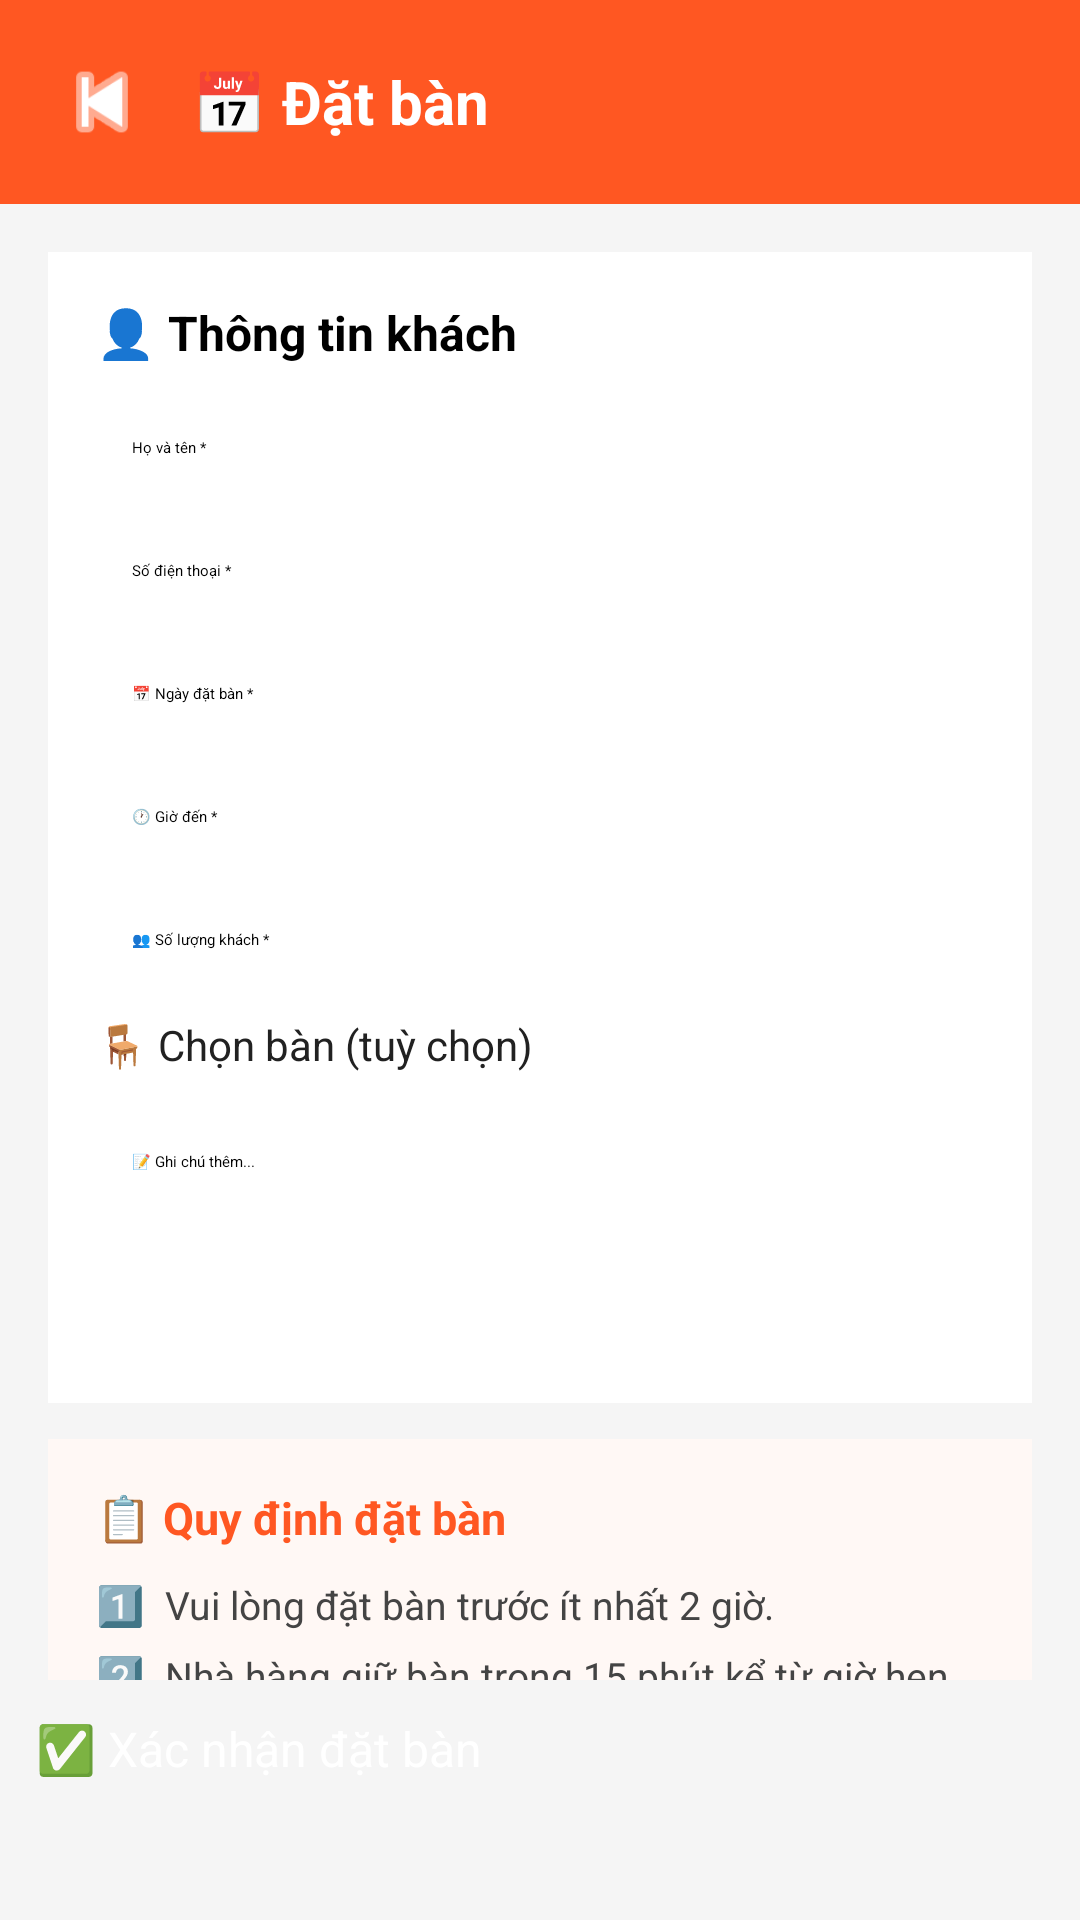

Produce the Android XML layout that renders to this screen, including the resource entries it uses.
<!-- AndroidManifest.xml: application theme Theme.FoodOrderApp -->
<!-- res/layout/activity_booking.xml -->
<?xml version="1.0" encoding="utf-8"?>
<LinearLayout xmlns:android="http://schemas.android.com/apk/res/android"
    android:layout_width="match_parent"
    android:layout_height="match_parent"
    android:orientation="vertical"
    android:background="#F5F5F5">

    <LinearLayout android:layout_width="match_parent" android:layout_height="wrap_content"
        android:background="#FF5722" android:padding="16dp"
        android:orientation="horizontal" android:gravity="center_vertical">
        <ImageButton android:id="@+id/btn_book_back"
            android:layout_width="36dp" android:layout_height="36dp"
            android:src="@android:drawable/ic_media_previous"
            android:background="@null" android:tint="#FFFFFF" android:layout_marginEnd="12dp"/>
        <TextView android:layout_width="wrap_content" android:layout_height="wrap_content"
            android:text="📅 Đặt bàn" android:textColor="#FFFFFF"
            android:textSize="20sp" android:textStyle="bold"/>
    </LinearLayout>

    <ScrollView android:layout_width="match_parent" android:layout_height="0dp" android:layout_weight="1">
        <LinearLayout android:layout_width="match_parent" android:layout_height="wrap_content"
            android:orientation="vertical" android:padding="16dp">

            <LinearLayout android:layout_width="match_parent" android:layout_height="wrap_content"
                android:orientation="vertical" android:background="#FFFFFF"
                android:padding="16dp" android:layout_marginBottom="12dp" android:elevation="2dp">

                <TextView android:layout_width="wrap_content" android:layout_height="wrap_content"
                    android:text="👤 Thông tin khách" android:textStyle="bold"
                    android:textSize="16sp" android:layout_marginBottom="12dp"/>

                <EditText android:id="@+id/et_book_name"
                    android:layout_width="match_parent" android:layout_height="wrap_content"
                    android:hint="Họ và tên *" android:padding="12dp"
                    android:background="@drawable/bg_edittext" android:layout_marginBottom="10dp"/>

                <EditText android:id="@+id/et_book_phone"
                    android:layout_width="match_parent" android:layout_height="wrap_content"
                    android:hint="Số điện thoại *" android:inputType="phone" android:padding="12dp"
                    android:background="@drawable/bg_edittext" android:layout_marginBottom="10dp"/>

                <EditText android:id="@+id/et_book_date"
                    android:layout_width="match_parent" android:layout_height="wrap_content"
                    android:hint="📅 Ngày đặt bàn *" android:padding="12dp"
                    android:focusable="false" android:clickable="true"
                    android:background="@drawable/bg_edittext" android:layout_marginBottom="10dp"/>

                <EditText android:id="@+id/et_book_time"
                    android:layout_width="match_parent" android:layout_height="wrap_content"
                    android:hint="🕐 Giờ đến *" android:padding="12dp"
                    android:focusable="false" android:clickable="true"
                    android:background="@drawable/bg_edittext" android:layout_marginBottom="10dp"/>

                <EditText android:id="@+id/et_book_guests"
                    android:layout_width="match_parent" android:layout_height="wrap_content"
                    android:hint="👥 Số lượng khách *" android:inputType="number" android:padding="12dp"
                    android:background="@drawable/bg_edittext" android:layout_marginBottom="10dp"/>

                <TextView android:layout_width="wrap_content" android:layout_height="wrap_content"
                    android:text="🪑 Chọn bàn (tuỳ chọn)"
                    android:textSize="14sp" android:textColor="#212121" android:layout_marginBottom="4dp"/>

                <Spinner android:id="@+id/sp_book_table"
                    android:layout_width="match_parent" android:layout_height="wrap_content"
                    android:layout_marginBottom="10dp"/>

                <EditText android:id="@+id/et_book_note"
                    android:layout_width="match_parent" android:layout_height="80dp"
                    android:hint="📝 Ghi chú thêm..." android:padding="12dp"
                    android:gravity="top" android:background="@drawable/bg_edittext"/>
            </LinearLayout>

            
            <LinearLayout android:layout_width="match_parent" android:layout_height="wrap_content"
                android:orientation="vertical" android:background="#FFF8F5"
                android:padding="16dp" android:elevation="2dp">

                <TextView android:layout_width="wrap_content" android:layout_height="wrap_content"
                    android:text="📋 Quy định đặt bàn" android:textStyle="bold"
                    android:textSize="15sp" android:textColor="#FF5722" android:layout_marginBottom="10dp"/>

                <TextView android:layout_width="match_parent" android:layout_height="wrap_content"
                    android:text="1️⃣  Vui lòng đặt bàn trước ít nhất 2 giờ."
                    android:textSize="13sp" android:textColor="#444" android:layout_marginBottom="6dp"/>
                <TextView android:layout_width="match_parent" android:layout_height="wrap_content"
                    android:text="2️⃣  Nhà hàng giữ bàn trong 15 phút kể từ giờ hẹn."
                    android:textSize="13sp" android:textColor="#444" android:layout_marginBottom="6dp"/>
                <TextView android:layout_width="match_parent" android:layout_height="wrap_content"
                    android:text="3️⃣  Trẻ em dưới 5 tuổi không tính phí chỗ ngồi."
                    android:textSize="13sp" android:textColor="#444" android:layout_marginBottom="6dp"/>
                <TextView android:layout_width="match_parent" android:layout_height="wrap_content"
                    android:text="4️⃣  Liên hệ 1800-xxxx để hủy hoặc thay đổi lịch."
                    android:textSize="13sp" android:textColor="#444" android:layout_marginBottom="6dp"/>
                <TextView android:layout_width="match_parent" android:layout_height="wrap_content"
                    android:text="5️⃣  Nhà hàng có quyền từ chối phục vụ nếu vi phạm nội quy."
                    android:textSize="13sp" android:textColor="#444"/>
            </LinearLayout>

        </LinearLayout>
    </ScrollView>

    <Button android:id="@+id/btn_book_send"
        android:layout_width="match_parent" android:layout_height="56dp"
        android:text="✅ Xác nhận đặt bàn"
        android:textColor="#FFFFFF" android:textSize="16sp"
        android:backgroundTint="#FF5722" android:layout_margin="12dp"/>

</LinearLayout>
<!-- resources referenced by this layout -->
<resources>
  <style name="Theme.FoodOrderApp" parent="Base.Theme.FoodOrderApp">
          
          <item name="android:navigationBarColor">@android:color/transparent</item>
          <item name="android:statusBarColor">@android:color/transparent</item>
          <item name="android:windowLightStatusBar">?attr/isLightTheme</item>
      </style>
</resources>
